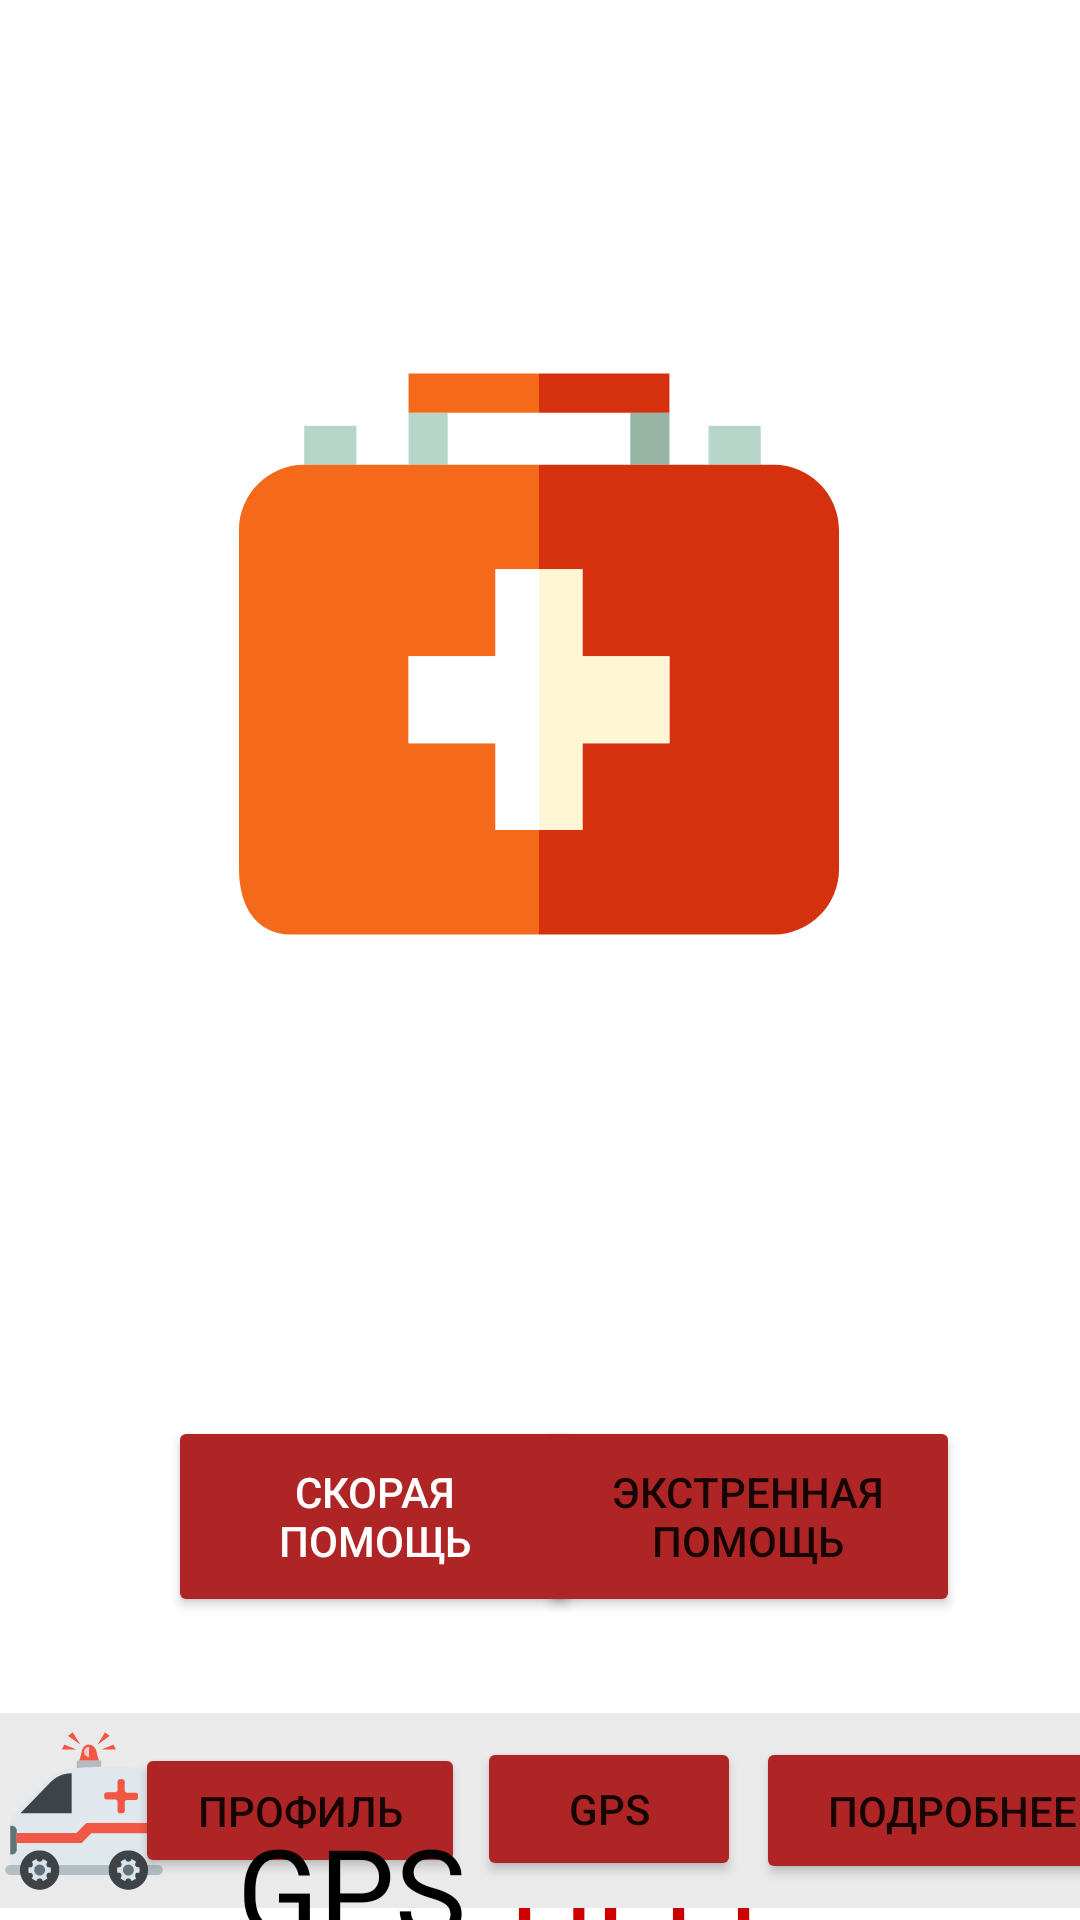

Android layout source for this screen:
<!-- AndroidManifest.xml: application theme Theme.Gpshelp2 -->
<!-- res/layout/activity_main.xml -->
<?xml version="1.0" encoding="utf-8"?>
<androidx.constraintlayout.widget.ConstraintLayout xmlns:android="http://schemas.android.com/apk/res/android"
    xmlns:app="http://schemas.android.com/apk/res-auto"
    xmlns:tools="http://schemas.android.com/tools"
    android:layout_width="match_parent"
    android:layout_height="match_parent"
    android:background="@drawable/v870"
    tools:context=".MainActivity">

    <Button
        android:id="@+id/button3"
        android:layout_width="141dp"
        android:layout_height="67dp"
        android:layout_marginTop="472dp"
        android:layout_marginBottom="12dp"
        android:clickable="true"
        android:text="Экстренная помощь"
        android:backgroundTint="#AF2525"
        app:layout_constraintBottom_toTopOf="@+id/textView8"
        app:layout_constraintEnd_toEndOf="parent"
        app:layout_constraintHorizontal_bias="0.818"
        app:layout_constraintStart_toStartOf="parent"
        app:layout_constraintTop_toTopOf="parent"
        tools:visibility="visible" />

    <TextView
        android:id="@+id/textView8"
        android:layout_width="wrap_content"
        android:layout_height="wrap_content"
        android:layout_marginTop="64dp"
        android:layout_marginEnd="92dp"
        android:fontFamily="@font/montserrat_bold"
        android:text="@string/logo_of_app_2"
        android:textColor="@android:color/holo_red_dark"
        android:textSize="40sp"
        app:layout_constraintEnd_toEndOf="parent"
        app:layout_constraintTop_toBottomOf="@+id/button3" />

    <androidx.constraintlayout.widget.ConstraintLayout
        android:id="@+id/constraintLayout"
        android:layout_width="0dp"
        android:layout_height="65dp"
        android:layout_marginBottom="4dp"
        android:background="@color/asideBgcolor"
        app:layout_constraintBottom_toBottomOf="parent"
        app:layout_constraintEnd_toEndOf="parent"
        app:layout_constraintHorizontal_bias="0.0"
        app:layout_constraintStart_toStartOf="parent">

        <ImageView
            android:id="@+id/car_icon"
            android:layout_width="56dp"
            android:layout_height="65dp"
            android:contentDescription="@string/car_icon"
            app:layout_constraintBottom_toBottomOf="parent"
            app:layout_constraintStart_toStartOf="parent"
            app:layout_constraintTop_toTopOf="parent"
            app:srcCompat="@drawable/ic_ambulance_svgrepo_com" />

        <Button
            android:id="@+id/button_profile"
            android:layout_width="110dp"
            android:layout_height="45dp"
            android:layout_marginStart="68dp"
            android:layout_marginEnd="2dp"
            android:onClick="onClickRead"
            android:text="Профиль"
            android:backgroundTint="#AF2525"
            app:layout_constraintBottom_toBottomOf="parent"
            app:layout_constraintEnd_toStartOf="@+id/button_gps"
            app:layout_constraintStart_toStartOf="@+id/car_icon"
            app:layout_constraintTop_toTopOf="parent" />

        <Button
            android:id="@+id/button_gps"
            android:layout_width="wrap_content"
            android:layout_height="wrap_content"
            android:layout_marginStart="2dp"
            android:text="GPS"
            android:backgroundTint="#AF2525"
            app:layout_constraintBottom_toBottomOf="parent"
            app:layout_constraintEnd_toStartOf="@+id/button_more"
            app:layout_constraintStart_toEndOf="@+id/button_profile"
            app:layout_constraintTop_toTopOf="parent"
            app:layout_constraintVertical_bias="0.47" />

        <Button
            android:id="@+id/button_more"
            android:layout_width="131dp"
            android:layout_height="49dp"
            android:layout_marginStart="5dp"
            android:backgroundTint="#AF2525"
            android:text="подробнее"
            android:textAlignment="center"
            app:layout_constraintBottom_toBottomOf="parent"
            app:layout_constraintEnd_toEndOf="parent"
            app:layout_constraintStart_toEndOf="@+id/button_gps"
            app:layout_constraintTop_toTopOf="parent" />

    </androidx.constraintlayout.widget.ConstraintLayout>

    <ImageView
        android:id="@+id/imageView2"
        android:layout_width="226dp"
        android:layout_height="200dp"
        app:layout_constraintBottom_toTopOf="@+id/constraintLayout"
        app:layout_constraintEnd_toEndOf="parent"
        app:layout_constraintHorizontal_bias="0.497"
        app:layout_constraintStart_toStartOf="parent"
        app:layout_constraintTop_toTopOf="parent"
        app:layout_constraintVertical_bias="0.318"
        app:srcCompat="@drawable/ic_first_aid_kit_svgrepo_com" />

    <TextView
        android:id="@+id/textView6"
        android:layout_width="wrap_content"
        android:layout_height="wrap_content"
        android:layout_marginTop="64dp"
        android:fontFamily="@font/montserrat_bold"
        android:text="@string/logo_of_app_1"
        android:textColor="@color/black"
        android:textSize="40sp"
        app:layout_constraintEnd_toStartOf="@+id/textView8"
        app:layout_constraintHorizontal_bias="0.848"
        app:layout_constraintStart_toStartOf="parent"
        app:layout_constraintTop_toBottomOf="@+id/button" />

    <ImageView
        android:id="@+id/imageView3"
        android:layout_width="63dp"
        android:layout_height="64dp"
        android:layout_marginEnd="5dp"
        android:contentDescription="car"
        app:layout_constraintBottom_toBottomOf="parent"
        app:layout_constraintEnd_toStartOf="@+id/categoryRecycler"
        app:layout_constraintStart_toStartOf="parent"
        app:layout_constraintTop_toTopOf="parent"
        app:layout_constraintVertical_bias="0.025"
        app:srcCompat="@drawable/ic_filter" />

    <androidx.recyclerview.widget.RecyclerView
        android:id="@+id/categoryRecycler"
        android:layout_width="290dp"
        android:layout_height="25dp"
        android:duplicateParentState="true"
        app:layout_constraintBottom_toBottomOf="parent"
        app:layout_constraintEnd_toEndOf="parent"
        app:layout_constraintHorizontal_bias="0.132"
        app:layout_constraintStart_toEndOf="@+id/imageView3"
        app:layout_constraintTop_toTopOf="@+id/imageView3"
        app:layout_constraintVertical_bias="0.029"
        tools:listitem="@layout/category_item" />

    <Button
        android:id="@+id/button"
        android:layout_width="138dp"
        android:layout_height="67dp"
        android:layout_marginTop="472dp"
        android:layout_marginBottom="12dp"
        android:drawableTint="#F80909"
        android:text="Скорая помощь"
        android:textColor="@color/white"
        android:textColorHighlight="#FD0000"
        android:textColorLink="#FF0000"
        android:backgroundTint="#AF2525"
        app:layout_constraintBottom_toTopOf="@+id/textView6"
        app:layout_constraintEnd_toEndOf="parent"
        app:layout_constraintHorizontal_bias="0.252"
        app:layout_constraintStart_toStartOf="parent"
        app:layout_constraintTop_toTopOf="parent"
        tools:visibility="visible" />

</androidx.constraintlayout.widget.ConstraintLayout>
<!-- res/layout/category_item.xml (included above) -->
<?xml version="1.0" encoding="utf-8"?>
<androidx.constraintlayout.widget.ConstraintLayout xmlns:android="http://schemas.android.com/apk/res/android"
    xmlns:app="http://schemas.android.com/apk/res-auto"
    xmlns:tools="http://schemas.android.com/tools"
    android:layout_width="wrap_content"
    android:layout_marginEnd="15dp"
    android:layout_height="wrap_content">


    <ImageView
        android:id="@+id/imageView4"
        android:layout_width="wrap_content"
        android:layout_height="wrap_content"
        android:contentDescription="@string/app_name"
        app:layout_constraintStart_toStartOf="parent"
        app:layout_constraintTop_toTopOf="parent"
        app:srcCompat="@drawable/ic_category" />

    <TextView
        android:id="@+id/categoryTitle"
        android:layout_width="wrap_content"
        android:layout_height="wrap_content"
        android:fontFamily="@font/montserrat_bold"
        android:text="Профиль"
        android:textColor="@color/black"
        android:textSize="12sp"
        app:layout_constraintBottom_toBottomOf="@+id/imageView4"
        app:layout_constraintEnd_toEndOf="parent"
        app:layout_constraintStart_toStartOf="@+id/imageView4"
        app:layout_constraintTop_toTopOf="@+id/imageView4"
        app:layout_constraintVertical_bias="0.0" />
</androidx.constraintlayout.widget.ConstraintLayout>
<!-- resources referenced by this layout -->
<resources>
  <color name="asideBgcolor">#EAEAEA</color>
  <color name="black">#FF000000</color>
  <color name="white">#FFFFFFFF</color>
  <!-- drawable ic_ambulance_svgrepo_com: vector/xml drawable (drawable, 4744 chars, omitted) -->
  <!-- drawable ic_first_aid_kit_svgrepo_com (drawable) -->
  <vector xmlns:android="http://schemas.android.com/apk/res/android"
      android:width="460dp"
      android:height="460dp"
      android:viewportWidth="460"
      android:viewportHeight="460">
    <path
        android:pathData="M130,45h30v40h-30z"
        android:fillColor="#B7D6CA"/>
    <path
        android:pathData="M300,45h30v40h-30z"
        android:fillColor="#96B5A5"/>
    <path
        android:pathData="M230,15h100v30h-100z"
        android:fillColor="#D5310E"/>
    <path
        android:pathData="M130,15h100v30h-100z"
        android:fillColor="#F46A1A"/>
    <path
        android:pathData="M50,55h40v30h-40z"
        android:fillColor="#B7D6CA"/>
    <path
        android:pathData="M360,55h40v30h-40z"
        android:fillColor="#B7D6CA"/>
    <path
        android:pathData="M410,85H230v80h33.33v66.67H330v66.67h-66.67V365H230v80h180c27.5,0 50,-22.5 50,-50V135C460,107.5 437.5,85 410,85z"
        android:fillColor="#D5310E"/>
    <path
        android:pathData="M196.67,365v-66.67H130v-66.67h66.67V165H230V85H50c-27.5,0 -50,22.5 -50,50v260c0,27.5 12.5,50 40,50h190v-80H196.67z"
        android:fillColor="#F46A1A"/>
    <path
        android:pathData="M263.33,365l0,-66.67l66.67,0l0,-66.67l-66.67,0l0,-66.67l-33.33,0l0,200z"
        android:fillColor="#FFF6D6"/>
    <path
        android:pathData="M196.67,231.67l-66.67,0l0,66.67l66.67,0l0,66.67l33.33,0l0,-200l-33.33,0z"
        android:fillColor="#FFFFFF"/>
  </vector>
  <string name="app_name">gpshelp2</string>
  <string name="car_icon">scoraya</string>
  <string name="logo_of_app_1">GPS</string>
  <string name="logo_of_app_2">HELP</string>
  <style name="Theme.Gpshelp2" parent="Theme.MaterialComponents.DayNight.NoActionBar">
          
          <item name="colorPrimary">@color/purple_500</item>
          <item name="colorPrimaryVariant">@color/purple_700</item>
          <item name="colorOnPrimary">@color/white</item>
          
          <item name="colorSecondary">@color/teal_200</item>
          <item name="colorSecondaryVariant">@color/teal_700</item>
          <item name="colorOnSecondary">@color/black</item>
          
          <item name="android:statusBarColor">?attr/colorPrimaryVariant</item>
          
          <item name="windowNoTitle">true</item>
          <item name="android:windowFullscreen">true</item>
  
      </style>
  <color name="purple_500">#FF6200EE</color>
  <color name="purple_700">#FF3700B3</color>
  <color name="teal_200">#FF03DAC5</color>
  <color name="teal_700">#FF018786</color>
</resources>
